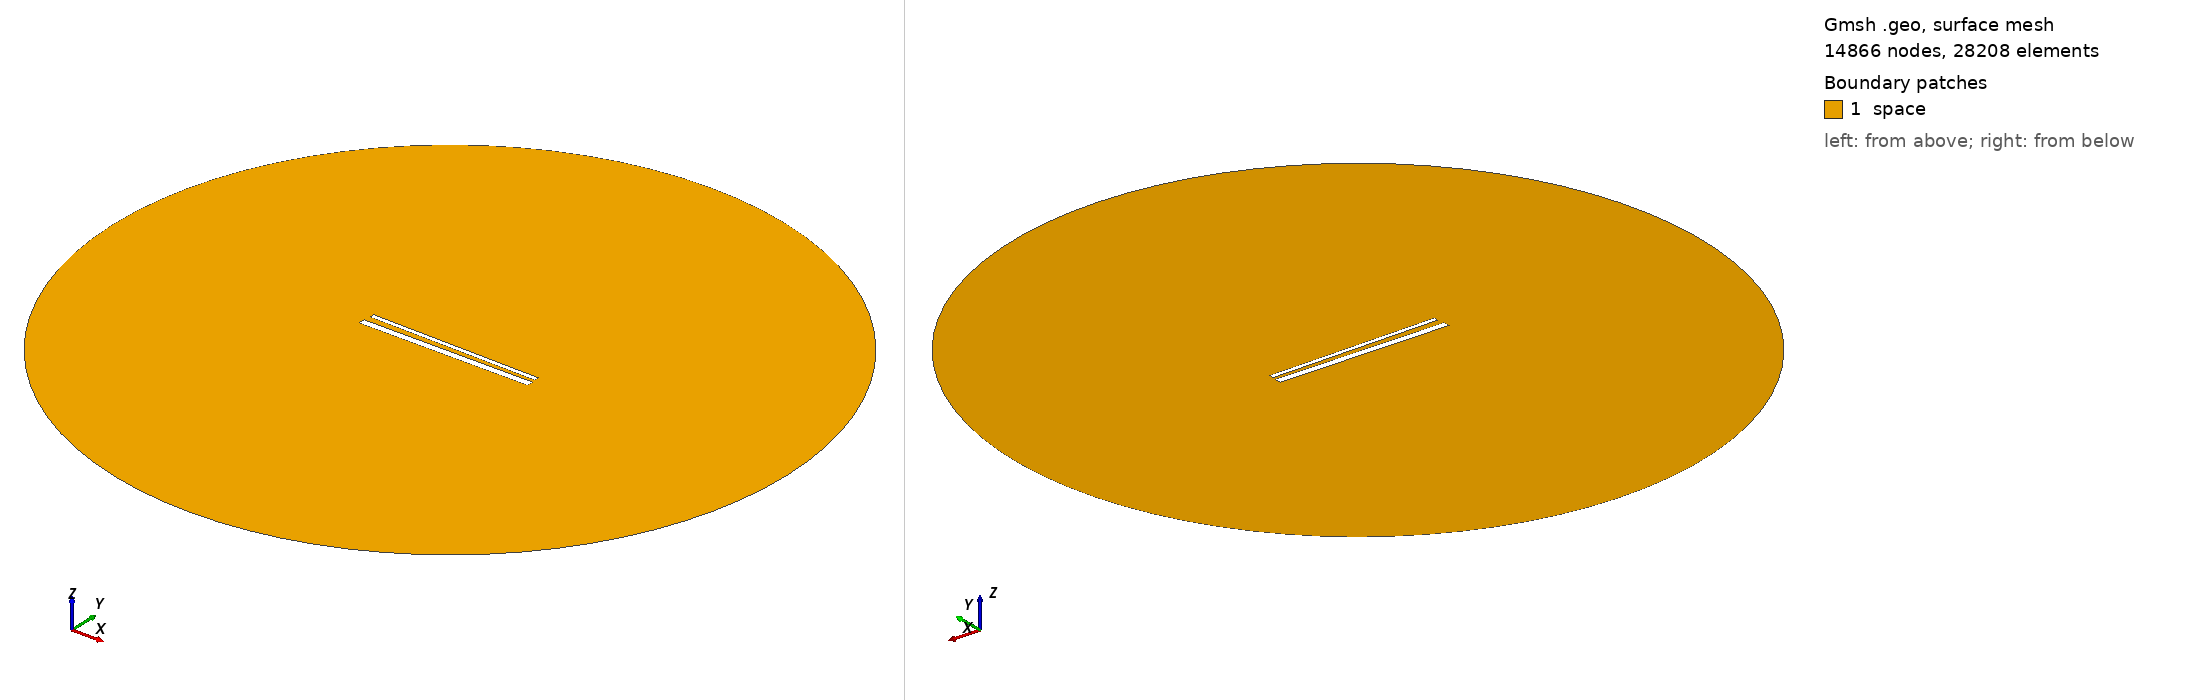

Gmsh geometry script, surface-meshed: 14866 nodes, 28208 surface elements. Boundary patches (legend numbers): 1 space. Left view from above one corner, right view from below the opposite corner. Legend entries are the model's physical surfaces. The drawing asked Gmsh for element sizes between 1% and 20% of the model's largest extent; the script's own settings can give other sizes.

=== 890.geo (drawn) ===
// Set the geometry kernel
SetFactory("OpenCASCADE");

//---------------------------------------
// Rectangles
//---------------------------------------

// Rectangle 1 (top)
Point(1) = {-49.455555555555556, 1.738888888888889, 0, 1.0};
Point(2) = {49.455555555555556, 1.738888888888889, 0, 1.0};
Point(3) = {49.455555555555556, 4.65, 0, 1.0};
Point(4) = {-49.455555555555556, 4.65, 0, 1.0};

Line(1) = {1, 2};
Line(2) = {2, 3};
Line(3) = {3, 4};
Line(4) = {4, 1};

Line Loop(1) = {1, 2, 3, 4};
Plane Surface(1) = {1};

Rotate { {0, 0, 1}, {0,  1.1944444444444444,  0}, -0.017 } {
  Surface{1};
}

// Rectangle 2 (bottom)
Point(5) = {-50,-1.1944444444444444, 0, 1.0};
Point(6) = { 50,-1.1944444444444444, 0, 1.0};
Point(7) = { 50,-5.194444444444445, 0, 1.0};
Point(8) = {-50,-5.194444444444445, 0, 1.0};

Line(5) = {5, 6};
Line(6) = {6, 7};
Line(7) = {7, 8};
Line(8) = {8, 5};

Line Loop(2) = {5, 6, 7, 8};
Plane Surface(2) = {2}; 


//---------------------------------------
// Circle
//---------------------------------------

// Define points
Point(9) = {0, 0, 0};        // Center
Point(10) = {200, 0, 0};     // Start point
Point(11) = {0, 200, 0};     // 90 degrees
Point(12) = {-200, 0, 0};    // 180 degrees
Point(13) = {0, -200, 0};    // 270 degrees

// Define circle arcs (each needs start, center, end)
Circle(9) = {10, 9, 11};
Circle(10) = {11, 9, 12};
Circle(11) = {12, 9, 13};
Circle(12) = {13, 9, 10};

// Define curve loop and surface if needed
Curve Loop(3) = {9, 10, 11, 12};
Surface(3) = {3};

// Subtract Rectangles from Circle
BooleanDifference{ Surface{3}; Delete; }{ Surface{1}; Surface{2}; Delete; }

//---------------------------------------
// Transfinite Lines and Surface
//---------------------------------------
r = 7;
Transfinite Line {1, 3} = 50*r Using Progression 1;
Transfinite Line {2, 4} = 2*r Using Progression 1;
Transfinite Line {5, 7} = 50*r Using Progression 1;
Transfinite Line {6, 8} = 2*r Using Progression 1;
Transfinite Line {9, 10, 11, 12} = 20 Using Progression 1;

//---------------------------------------
// Define Physical Groups
//---------------------------------------                

//--- Physical Curves
// Physical groups for boundaries
Physical Line("force_segment", 10) = {1};
Physical Line("upper_plate", 11) = {2, 3, 4};
Physical Line("lower_plate", 12) = {5, 6, 7, 8};
Physical Line("boundary", 20) = {9, 10, 11, 12};

//--- Physical Surfaces
Physical Surface("space", 30) = {3};

//---------------------------------------
// 6. Generate the Mesh
//---------------------------------------
Mesh 2;  // 2D mesh generation
